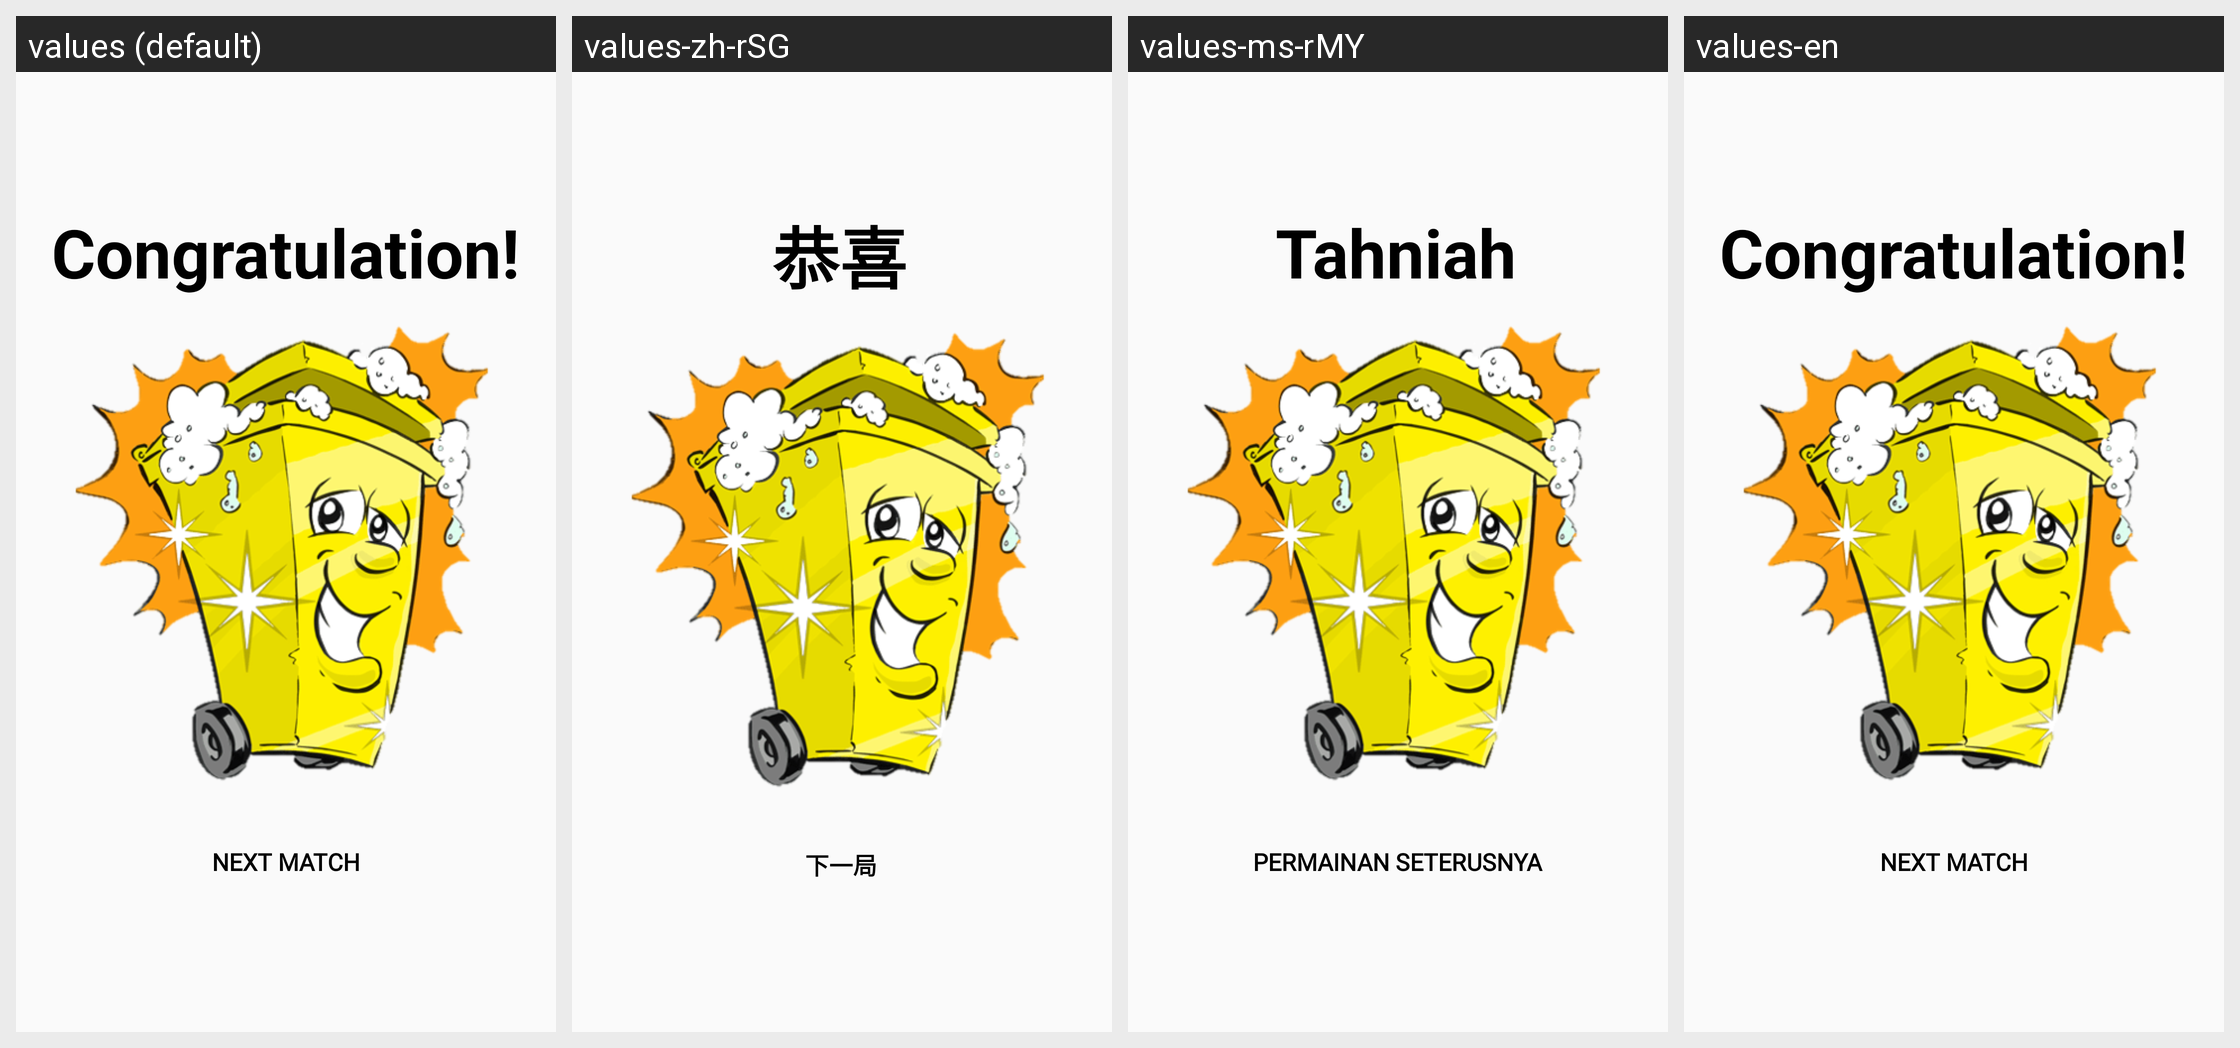

The Android screen above is rendered under several locales of the same app. Produce the string resources it draws, with the default and per-locale values.
Android screen res/layout/fragment_complete_practical.xml rendered under 4 locales, left to right: values (default), values-zh-rSG, values-ms-rMY, values-en. Device: Nexus 5 (rendered at 1080×1920; each locale shown at half size, 540×960, under a caption strip naming it); theme AppTheme.
Strings drawn on this screen, with the default value and each locale's value (text and hints the layout hard-codes, and strings that could not be matched under every locale, appear in the picture but are not listed):

congratulation
  values: Congratulation!
  values-zh-rSG: 恭喜
  values-ms-rMY: Tahniah
  values-en: Congratulation!

button_win
  values: Next Match
  values-zh-rSG: 下一局
  values-ms-rMY: Permainan seterusnya
  values-en: Next Match
